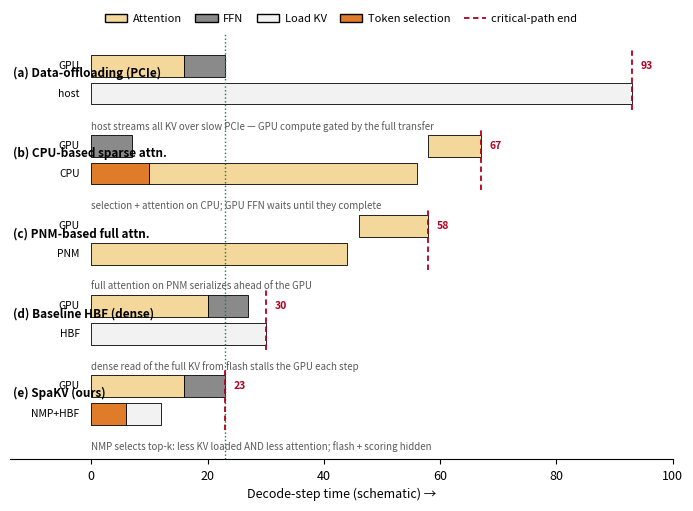

The matplotlib source for this figure: (Note: this script raises an exception after producing the figure.)
#!/usr/bin/env python3
"""Fig 6: decode-step timing comparison of KV-serving paths (schematic Gantt).
Output: fig6_timeline.png"""
import matplotlib
matplotlib.use("Agg")
import matplotlib.pyplot as plt
from matplotlib.patches import Patch
import numpy as np

plt.rcParams.update({
    "font.size": 9, "savefig.dpi": 300, "figure.dpi": 300, "savefig.bbox": "tight",
})

# block colors
C_FFN = "#8a8a8a"; C_LOAD = "#f2f2f2"; C_ATTN = "#f3d79b"; C_SEL = "#e07b2a"
LANE_H = 0.62

# Each scheme: (tag, name, note, gpu_blocks, mem_label, mem_blocks, crit)
# block = (start, width, color); times are schematic units.
SCHEMES = [
    ("(a)", "Data-offloading (PCIe)", "host streams all KV over slow PCIe — GPU compute gated by the full transfer",
     [(0,16,C_ATTN),(16,7,C_FFN)], "host", [(0,93,C_LOAD)], 93),
    ("(b)", "CPU-based sparse attn.", "selection + attention on CPU; GPU FFN waits until they complete",
     [(0,7,C_FFN),(58,9,C_ATTN)], "CPU", [(0,10,C_SEL),(10,46,C_ATTN)], 67),
    ("(c)", "PNM-based full attn.", "full attention on PNM serializes ahead of the GPU",
     [(46,12,C_ATTN)], "PNM", [(0,44,C_ATTN)], 58),
    ("(d)", "Baseline HBF (dense)", "dense read of the full KV from flash stalls the GPU each step",
     [(0,20,C_ATTN),(20,7,C_FFN)], "HBF", [(0,30,C_LOAD)], 30),
    ("(e)", "SpaKV (ours)", "NMP selects top-k: less KV loaded AND less attention; flash + scoring hidden",
     [(0,16,C_ATTN),(16,7,C_FFN)], "NMP+HBF", [(0,6,C_SEL),(6,6,C_LOAD)], 23),
]

fig, ax = plt.subplots(figsize=(7.0, 5.2))
row_gap = 2.3
y = 0.0
yticks, ylabels = [], []
fastest = min(s[6] for s in SCHEMES)
for tag, name, note, gpu, mlab, mem, crit in reversed(SCHEMES):
    y_mem = y
    y_gpu = y + LANE_H + 0.18
    ax.broken_barh([(s, w) for s, w, _ in gpu], (y_gpu, LANE_H),
                   facecolors=[c for *_, c in gpu], edgecolor="black", linewidth=0.6)
    ax.broken_barh([(s, w) for s, w, _ in mem], (y_mem, LANE_H),
                   facecolors=[c for *_, c in mem], edgecolor="black", linewidth=0.6)
    ax.text(-2, y_gpu + LANE_H/2, "GPU", ha="right", va="center", fontsize=7.5)
    ax.text(-2, y_mem + LANE_H/2, mlab, ha="right", va="center", fontsize=7.5)
    # critical-path marker
    ax.plot([crit, crit], [y_mem - 0.15, y_gpu + LANE_H + 0.15], color="#b00020",
            lw=1.3, ls=(0, (3, 2)), zorder=5)
    ax.text(crit + 1.5, y_gpu + LANE_H/2, f"{crit}",
            color="#b00020", fontsize=7.5, va="center", fontweight="bold")
    ax.text(-13.5, y_gpu + 0.1, f"{tag} {name}", ha="left", va="center", fontsize=8.5, fontweight="bold")
    ax.text(0, y_mem - 0.62, note, ha="left", va="center", fontsize=7, style="italic", color="0.35")
    y += row_gap

ax.axvline(fastest, color="#1b7a3d", lw=1.0, ls=":", zorder=1)
ax.set_xlim(-14, 100)
ax.set_ylim(-1.0, y - row_gap + LANE_H + 1.4)
ax.set_xlabel("Decode-step time (schematic) →")
ax.set_yticks([]);
for sp in ["top", "right", "left"]:
    ax.spines[sp].set_visible(False)
ax.tick_params(axis="y", length=0)

legend = [Patch(fc=C_ATTN, ec="black", label="Attention"),
          Patch(fc=C_FFN, ec="black", label="FFN"),
          Patch(fc=C_LOAD, ec="black", label="Load KV"),
          Patch(fc=C_SEL, ec="black", label="Token selection"),
          plt.Line2D([], [], color="#b00020", ls=(0,(3,2)), lw=1.3, label="critical-path end")]
ax.legend(handles=legend, loc="lower center", bbox_to_anchor=(0.5, 1.0), ncol=5,
          frameon=False, fontsize=8, columnspacing=1.2, handletextpad=0.5)
fig.tight_layout()
fig.savefig("figures/fig6_timeline.png")
print("wrote figures/fig6_timeline.png")
